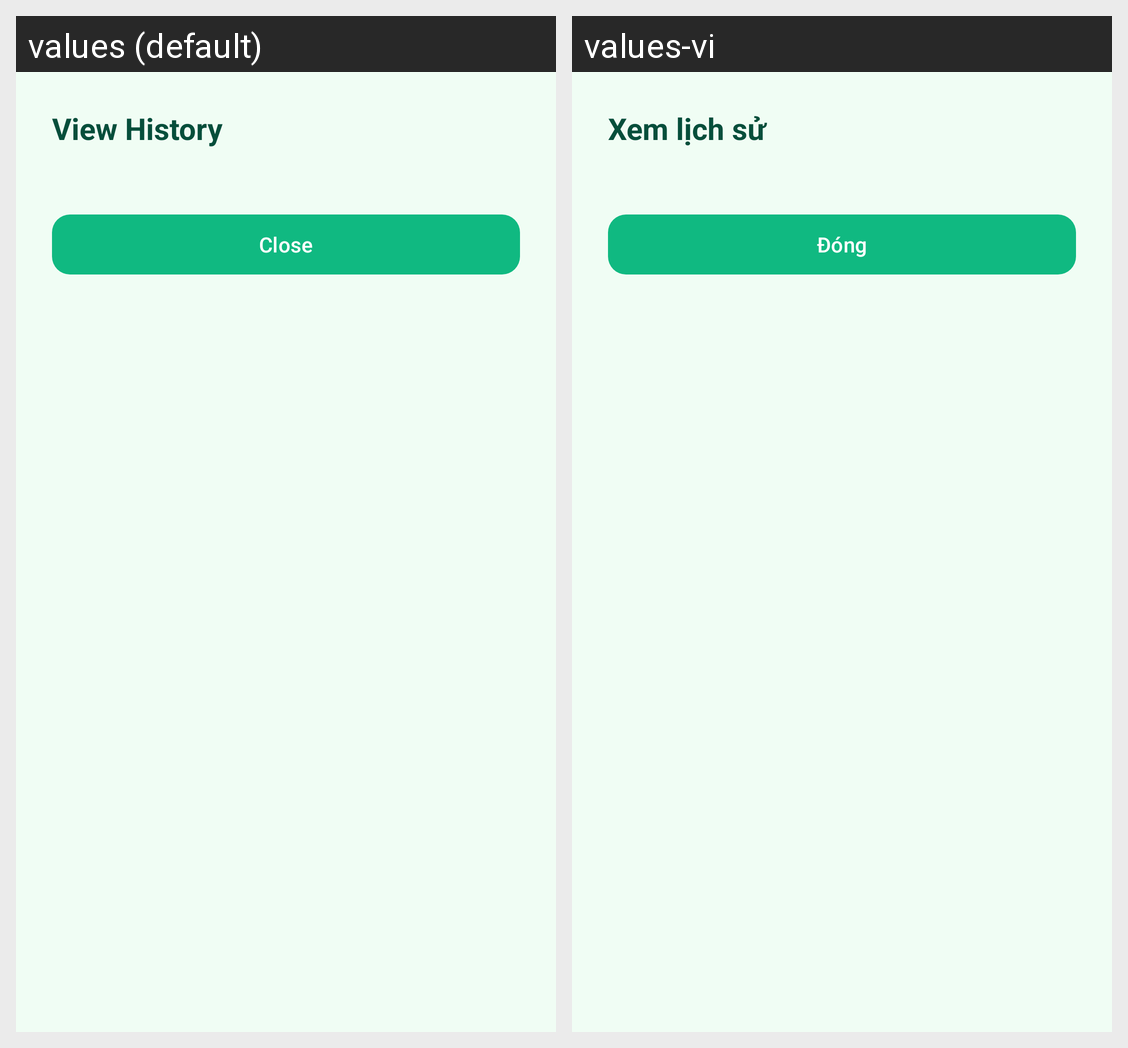

For this localized Android screen grid, give each drawn string resource with its value in every locale shown.
Android screen res/layout/dialog_budget_view_history.xml rendered under 2 locales, left to right: values (default), values-vi. Device: Nexus 5 (rendered at 1080×1920; each locale shown at half size, 540×960, under a caption strip naming it); theme Theme.CampusExpense.
Strings drawn on this screen, with the default value and each locale's value (text and hints the layout hard-codes, and strings that could not be matched under every locale, appear in the picture but are not listed):

view_history
  values: View History
  values-vi: Xem lịch sử

close_label
  values: Close
  values-vi: Đóng
